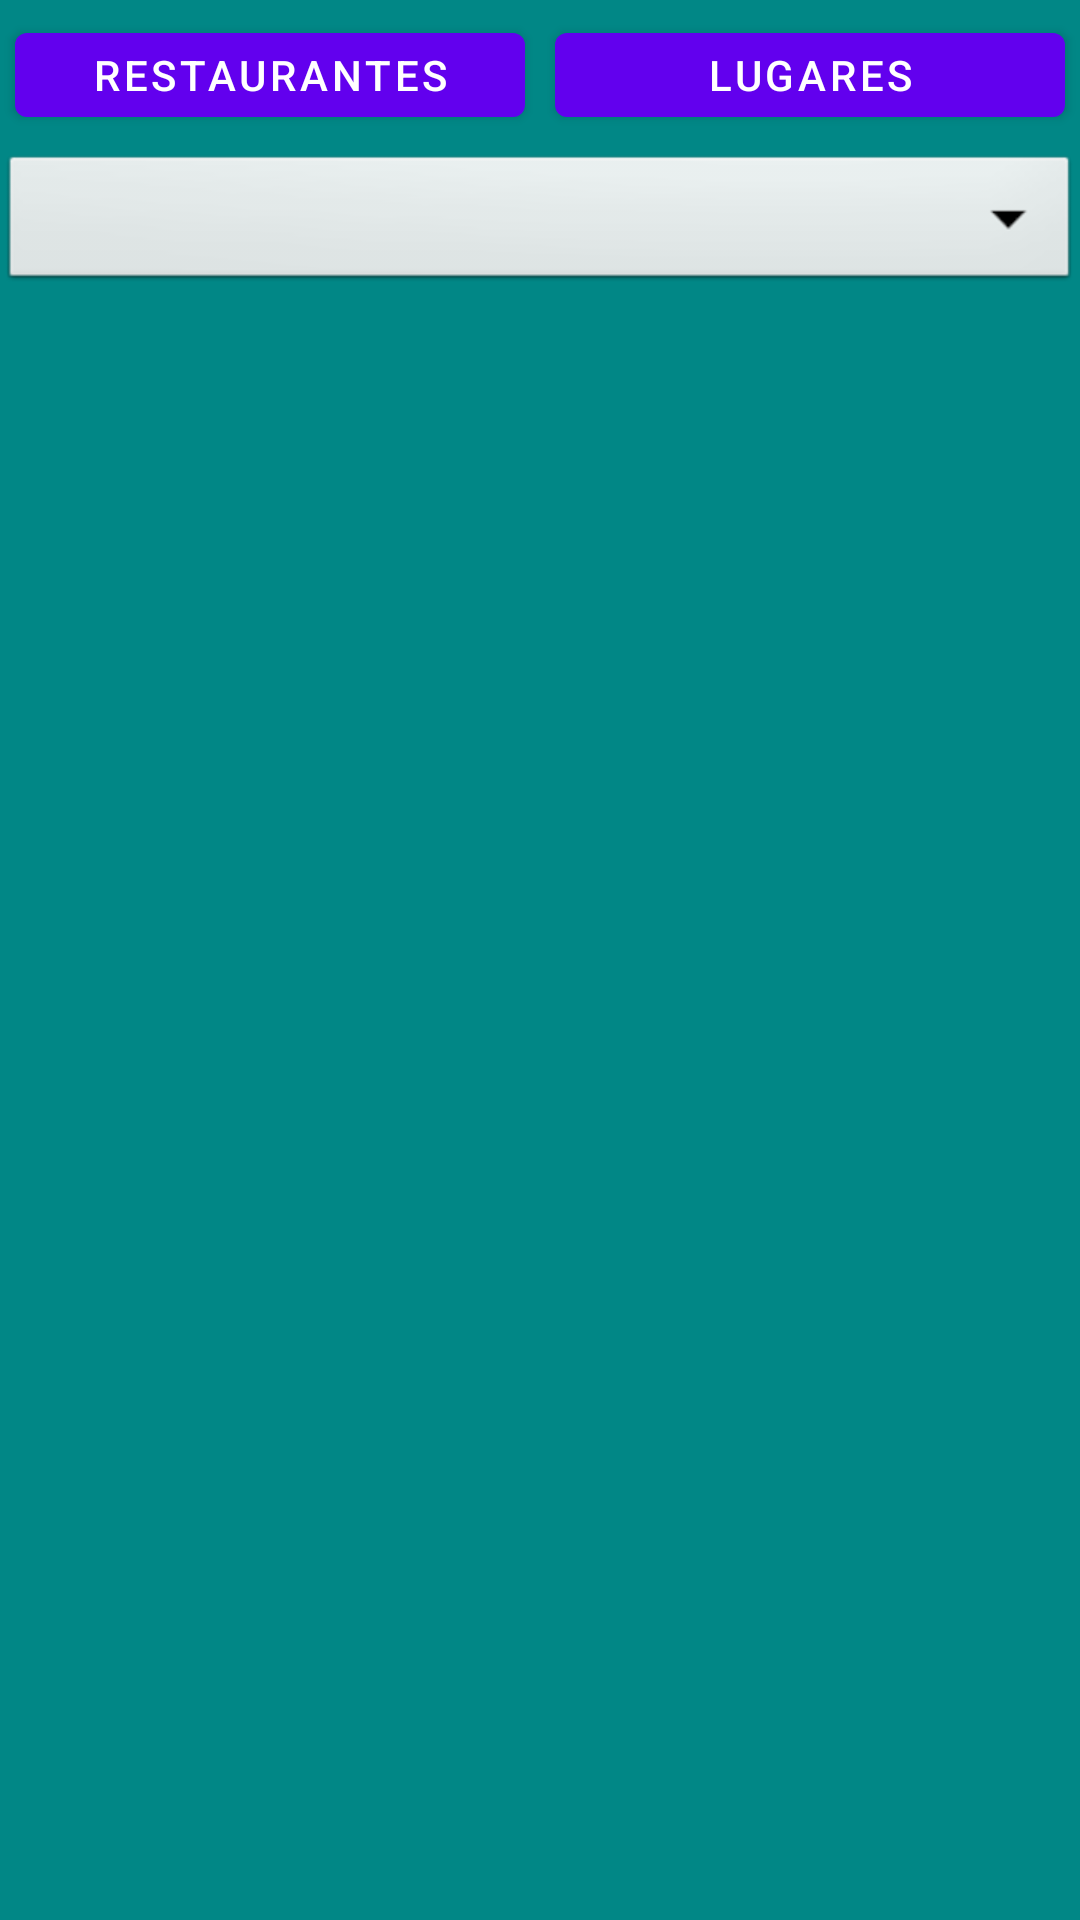

Reconstruct the res/layout file that produces this screen, plus the resources it refers to.
<!-- AndroidManifest.xml: application theme Theme.ProyectoAS -->
<!-- res/layout/fragment_favorite.xml -->
<?xml version="1.0" encoding="utf-8"?>
<androidx.constraintlayout.widget.ConstraintLayout xmlns:android="http://schemas.android.com/apk/res/android"
    xmlns:tools="http://schemas.android.com/tools"
    android:layout_width="match_parent"
    android:layout_height="match_parent"
    xmlns:app="http://schemas.android.com/apk/res-auto"
    android:background="@color/teal_700"
    tools:context=".Fragments.FavoriteFragment">
    <Spinner
        android:id="@+id/filtrado_fav"
        android:layout_width="match_parent"
        android:layout_height="wrap_content"
        android:spinnerMode="dropdown"
        android:background="@android:drawable/btn_dropdown"
        app:layout_constraintTop_toBottomOf="@id/linearfiltr"
        app:layout_constraintStart_toStartOf="parent"/>
    <LinearLayout
        android:id="@+id/linearfiltr"
        android:layout_width="match_parent"
        android:layout_height="wrap_content"
        app:layout_constraintTop_toTopOf="parent"
        app:layout_constraintStart_toStartOf="parent">
        <Button
            android:id="@+id/restau"
            android:layout_width="match_parent"
            android:layout_height="40dp"
            android:text="Restaurantes"
            android:layout_weight="1"
            android:layout_margin="5dp"
            />
        <Button
            android:id="@+id/turi"
            android:layout_width="match_parent"
            android:layout_height="40dp"
            android:text="Lugares"
            android:layout_weight="1"
            android:layout_margin="5dp"
            android:layout_marginStart="10dp"
           />

    </LinearLayout>


    <androidx.recyclerview.widget.RecyclerView
        android:id="@+id/recyclerfav"
        android:layout_width="match_parent"
        android:layout_height="0dp"
        app:layout_constraintTop_toBottomOf="@id/filtrado_fav"
        app:layout_constraintStart_toStartOf="parent"
        app:layout_constraintBottom_toBottomOf="parent"
        />

</androidx.constraintlayout.widget.ConstraintLayout>
<!-- resources referenced by this layout -->
<resources>
  <style name="Theme.ProyectoAS" parent="Theme.MaterialComponents.DayNight.NoActionBar">
          
          <item name="colorPrimary">@color/purple_500</item>
          <item name="colorPrimaryVariant">@color/purple_700</item>
          <item name="colorOnPrimary">@color/white</item>
          
          <item name="colorSecondary">@color/teal_200</item>
          <item name="colorSecondaryVariant">@color/teal_700</item>
          <item name="colorOnSecondary">@color/black</item>
          <item name="colorOnTertiary">#FF0000</item>
          
          <item name="android:statusBarColor" tools:targetApi="l">?attr/colorPrimaryVariant</item>
          
      </style>
  <!-- not gathered from this repository: default colours our renderer supplied (Android Studio template values) -->
  <color name="purple_500">#FF6200EE</color>
  <color name="purple_700">#FF3700B3</color>
  <color name="teal_200">#FF03DAC5</color>
  <color name="teal_700">#FF018786</color>
  <color name="black">#FF000000</color>
  <color name="white">#FFFFFFFF</color>
</resources>
